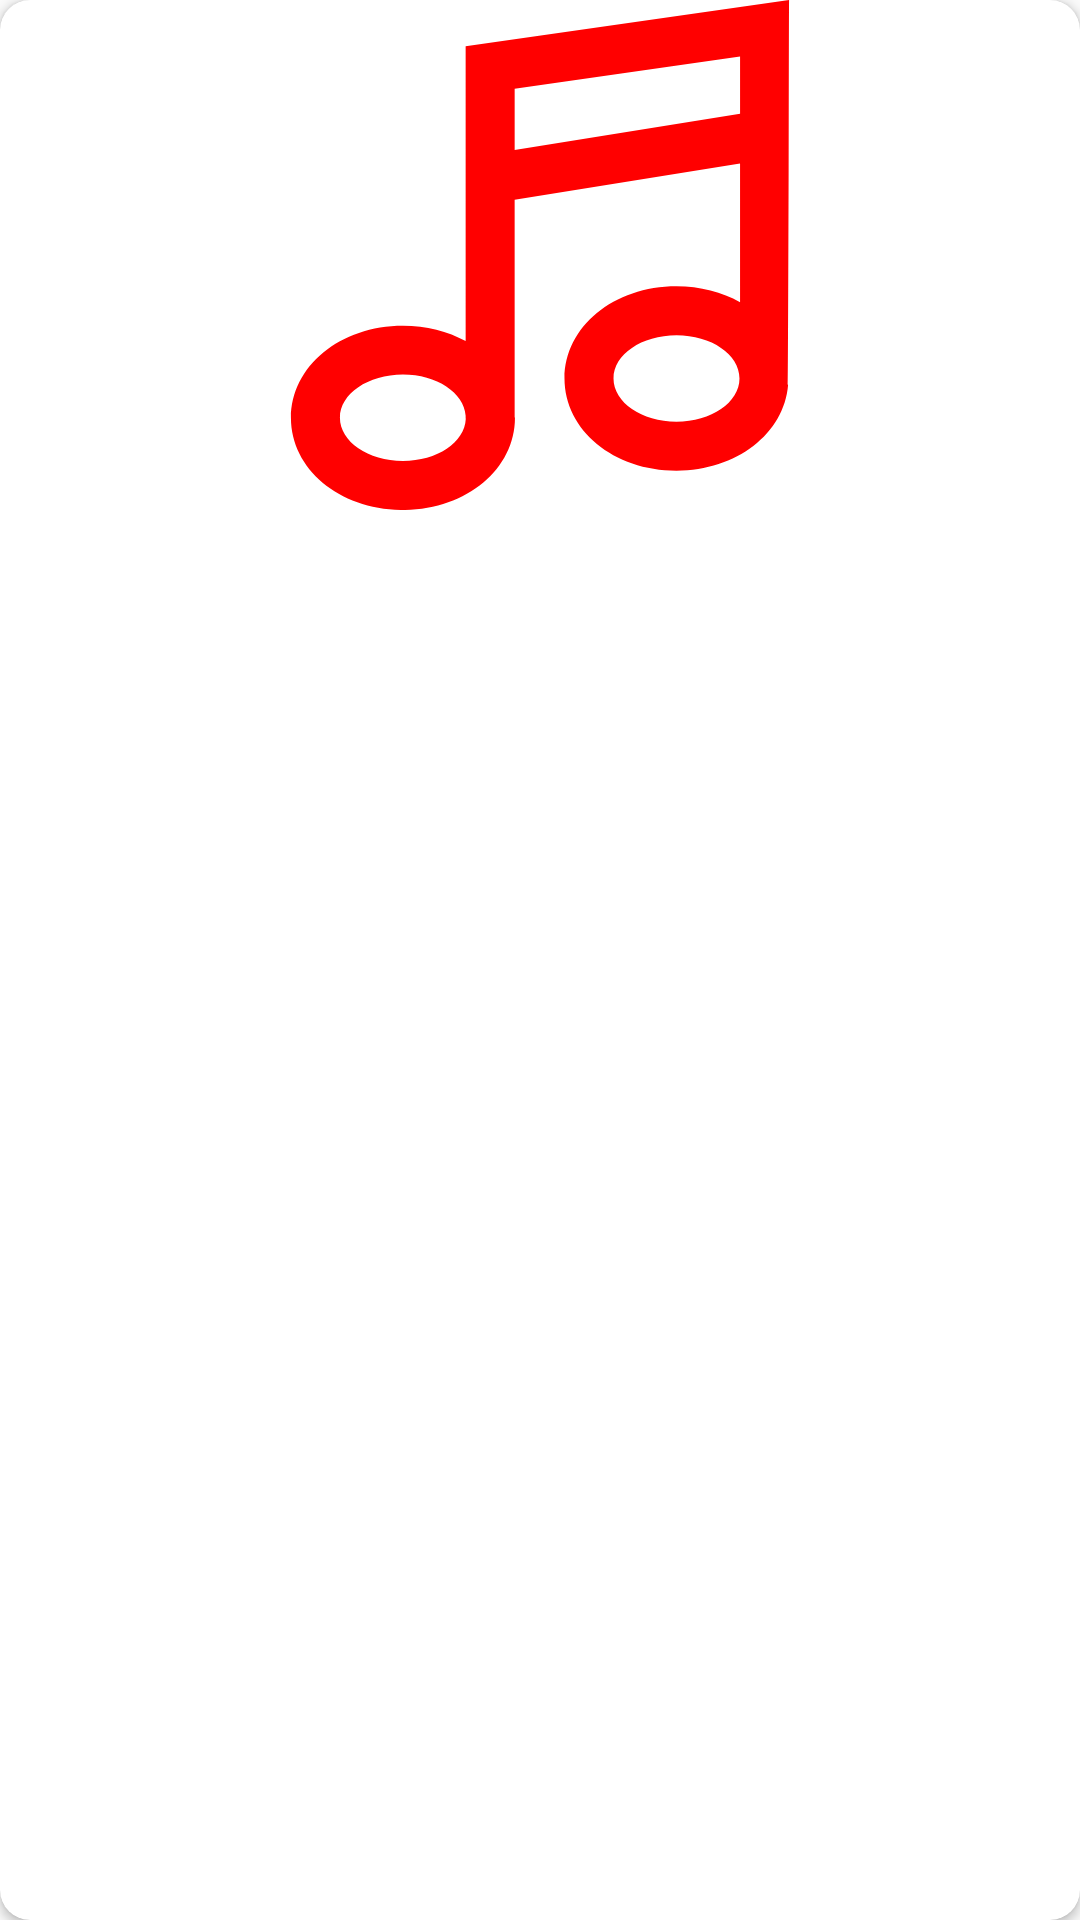

Reconstruct the res/layout file that produces this screen, plus the resources it refers to.
<!-- AndroidManifest.xml: application theme theme_splash_screen -->
<!-- res/layout/albums_items.xml -->
<?xml version="1.0" encoding="utf-8"?>
<androidx.cardview.widget.CardView xmlns:android="http://schemas.android.com/apk/res/android"
    android:layout_width="170dp"
    xmlns:app="http://schemas.android.com/apk/res-auto"
    android:id="@+id/album_items"
    android:elevation="10dp"
    android:layout_margin="10dp"
    android:layout_height="200dp"
    app:cardCornerRadius="10dp">

    <RelativeLayout
        android:layout_width="wrap_content"
        android:layout_height="wrap_content"
        android:id="@+id/album_item_relative"
        android:background="@drawable/main_bg">

        <ImageView
            android:layout_width="match_parent"
            android:layout_height="170dp"
            android:id="@+id/album_image_albums"
            android:src="@drawable/music_app_icon"/>
        <TextView
            android:layout_width="140dp"
            android:layout_height="wrap_content"
            android:layout_alignParentBottom="true"
            android:layout_marginStart="5dp"
            android:paddingBottom="3dp"
            android:gravity="center_vertical"
            android:text="Album Name"
            android:textStyle="bold"
            android:textColor="@color/white"
            android:id="@+id/album_name_album"
            android:singleLine="true"/>



    </RelativeLayout>


</androidx.cardview.widget.CardView>
<!-- resources referenced by this layout -->
<resources>
  <color name="white">#FFFFFFFF</color>
  <!-- drawable music_app_icon (drawable) -->
  <vector xmlns:android="http://schemas.android.com/apk/res/android"
      android:width="31.216dp"
      android:height="31.216dp"
      android:viewportWidth="31.216"
      android:viewportHeight="31.216">
    <path
        android:fillColor="#FF0000"
        android:pathData="M30.854,0L11.057,2.837v18.034c-1.089,-0.596 -2.405,-0.94 -3.838,-0.94c-3.845,0 -6.856,2.479 -6.856,5.642c0,3.164 3.012,5.644 6.856,5.644c3.844,0 6.856,-2.479 6.856,-5.644c0,-0.104 -0.019,-13.353 -0.019,-13.353l13.797,-2.213v8.487c-1.1,-0.613 -2.434,-0.971 -3.891,-0.971c-3.844,0 -6.855,2.479 -6.855,5.642c0,3.165 3.012,5.644 6.855,5.644c3.686,0 6.598,-2.279 6.832,-5.255C30.829,23.428 30.854,0 30.854,0zM7.218,28.215c-2.13,0 -3.856,-1.184 -3.856,-2.643s1.727,-2.643 3.856,-2.643c2.066,0 3.74,1.116 3.838,2.516v0.127c0,0.025 0.006,0.049 0.008,0.074C11.004,27.07 9.311,28.215 7.218,28.215zM14.057,9.18V5.438L27.854,3.46v3.507L14.057,9.18zM23.964,25.809c-2.129,0 -3.856,-1.184 -3.856,-2.645c0,-1.459 1.728,-2.641 3.856,-2.641s3.854,1.182 3.854,2.641C27.818,24.626 26.093,25.809 23.964,25.809z"/>
  </vector>
  <style name="theme_splash_screen" parent="Theme.AppCompat.DayNight.NoActionBar">
          <item name="colorPrimary">@color/toolbar</item>
          <item name="colorPrimaryDark">@color/notification</item>
      </style>
  <color name="toolbar">#FD0101</color>
  <color name="notification">#FA4B4B</color>
</resources>
